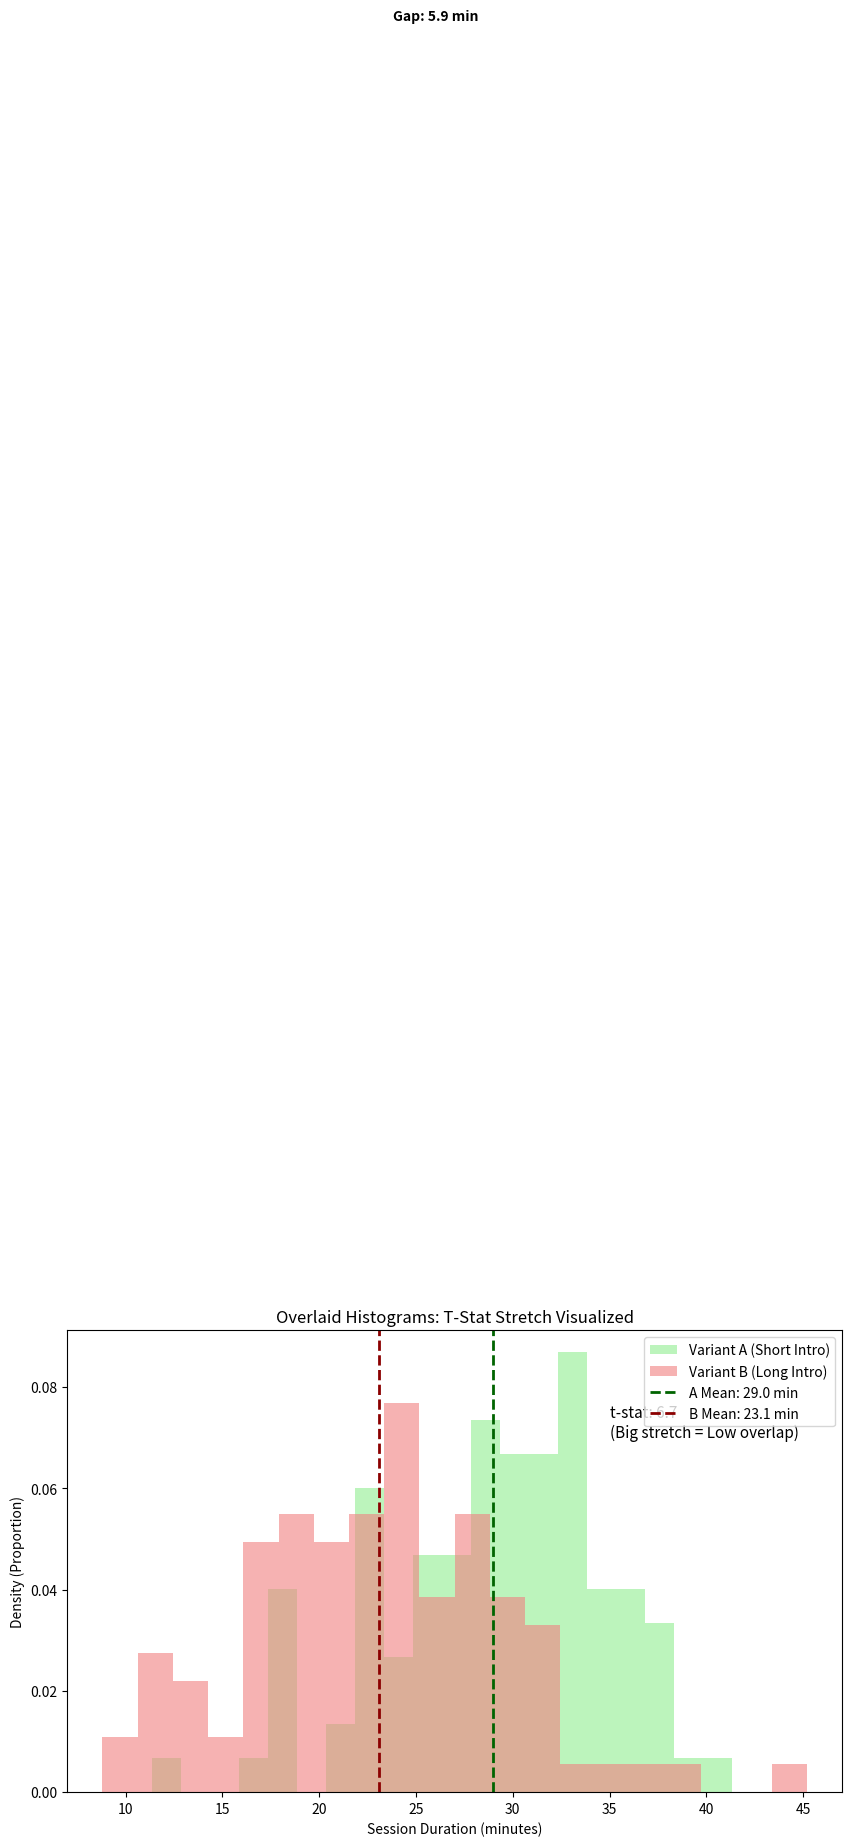

This chart was generated by the following Python code:
import numpy as np
import pandas as pd
import matplotlib.pyplot as plt
from scipy import stats
from matplotlib.patches import FancyBboxPatch  # For a simple bracket

# Your data (matching results)
np.random.seed(789)
group_a = np.random.normal(28.87, 6, 100)  # Variant A
group_b = np.random.normal(23.35, 6, 100)  # Variant B

df = pd.DataFrame({
    'user_id': range(1, 201),
    'variant': ['A'] * 100 + ['B'] * 100,
    'session_duration': np.concatenate([group_a, group_b])
})

# Quick t-test recap
group_a_data = df[df['variant'] == 'A']['session_duration']
group_b_data = df[df['variant'] == 'B']['session_duration']
t_stat, p_value = stats.ttest_ind(group_a_data, group_b_data)
mean_a = np.mean(group_a_data)
mean_b = np.mean(group_b_data)
gap = mean_a - mean_b

# Overlaid histogram with enhancements
fig, ax = plt.subplots(figsize=(10, 6))
ax.hist(group_a_data, bins=20, alpha=0.6, label='Variant A (Short Intro)', color='lightgreen', density=True)
ax.hist(group_b_data, bins=20, alpha=0.6, label='Variant B (Long Intro)', color='lightcoral', density=True)

# Vertical lines for group centers (means)
ax.axvline(mean_a, color='darkgreen', linestyle='--', linewidth=2, label=f'A Mean: {mean_a:.1f} min')
ax.axvline(mean_b, color='darkred', linestyle='--', linewidth=2, label=f'B Mean: {mean_b:.1f} min')

# Bracket/arrow for the gap (horizontal span between means)
ax.annotate('', xy=(mean_a, 0.3), xytext=(mean_b, 0.3),
            arrowprops=dict(arrowstyle='<->', color='black', lw=1.5))
ax.text((mean_a + mean_b)/2, 0.35, f'Gap: {gap:.1f} min', ha='center', fontsize=10, fontweight='bold')

# Text box for t-stat (top-right corner)
t_box = FancyBboxPatch((0.65, 0.7), 0.25, 0.15, boxstyle="round,pad=0.1", facecolor='lightblue', alpha=0.8)
ax.add_patch(t_box)
ax.text(0.7, 0.8, f't-stat: {t_stat:.1f}\n(Big stretch = Low overlap)', 
        transform=ax.transAxes, fontsize=11, va='center', ha='left')

ax.set_xlabel('Session Duration (minutes)')
ax.set_ylabel('Density (Proportion)')
ax.set_title('Overlaid Histograms: T-Stat Stretch Visualized')
ax.legend(loc='upper right')
plt.tight_layout()
plt.show()  # Or plt.savefig('enhanced_ab_plot.png') for Tableau/Power BI import